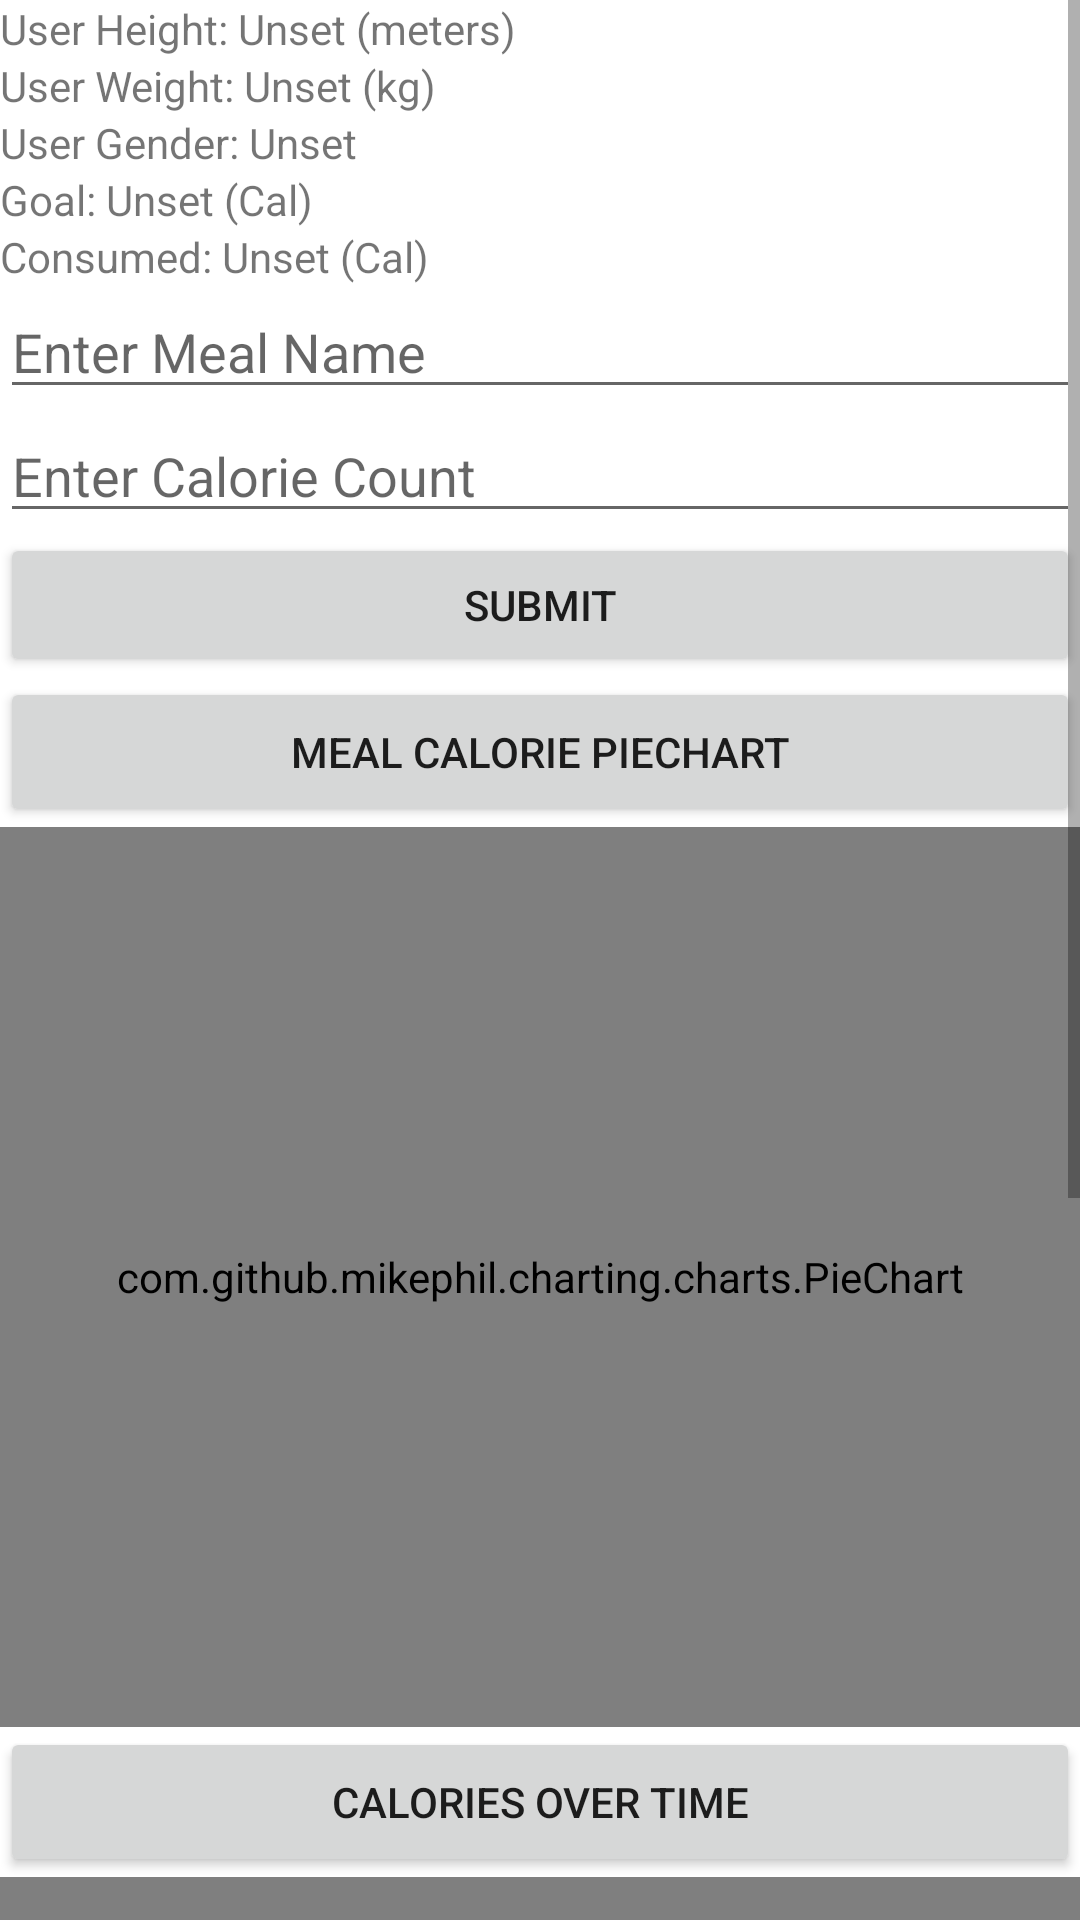

This screen was rendered from an Android layout file. Write that file and the resources it references.
<!-- AndroidManifest.xml: application theme Theme.Sprint1 -->
<!-- res/layout/fragment_input.xml -->
<?xml version="1.0" encoding="utf-8"?>
<ScrollView xmlns:android="http://schemas.android.com/apk/res/android"
    xmlns:app="http://schemas.android.com/apk/res-auto"
    xmlns:tools="http://schemas.android.com/tools"
    android:layout_width="match_parent"
    android:layout_height="match_parent"
    tools:context=".ui.inputmeal.InputMealFragment"
    android:orientation="vertical">
<LinearLayout xmlns:android="http://schemas.android.com/apk/res/android"
    xmlns:app="http://schemas.android.com/apk/res-auto"
    xmlns:tools="http://schemas.android.com/tools"
    android:layout_width="match_parent"
    android:layout_height="match_parent"
    tools:context=".ui.inputmeal.InputMealFragment"
    android:orientation="vertical">




























        <TextView
            android:id="@+id/text_height"
            android:layout_width="wrap_content"
            android:layout_height="wrap_content"
            android:text="User Height: Unset (meters)"
            tools:layout_marginEnd="125dp"
            tools:layout_marginStart="146dp" />

        <TextView
            android:id="@+id/text_weight"
            android:layout_width="wrap_content"
            android:layout_height="wrap_content"
            android:text="User Weight: Unset (kg)" />

        <TextView
            android:id="@+id/text_gender"
            android:layout_width="wrap_content"
            android:layout_height="wrap_content"
            android:text="User Gender: Unset" />

        <TextView
            android:id="@+id/text_goal"
            android:layout_width="wrap_content"
            android:layout_height="wrap_content"
            android:text="Goal: Unset (Cal)" />

        <TextView
            android:id="@+id/text_intake"
            android:layout_width="wrap_content"
            android:layout_height="wrap_content"
            android:text="Consumed: Unset (Cal)" />

        <EditText
            android:id="@+id/editText_meal_name"
            android:layout_width="match_parent"
            android:layout_height="wrap_content"
            android:hint="Enter Meal Name"
            android:inputType="text" />

        <EditText
            android:id="@+id/editText_calorie_count"
            android:layout_width="match_parent"
            android:layout_height="wrap_content"
            android:hint="Enter Calorie Count"
            android:inputType="number" />

        <Button
            android:id="@+id/button_submit_meal"
            android:layout_width="match_parent"
            android:layout_height="wrap_content"
            android:text="Submit" />


    <Button
        android:id="@+id/btnFetchMealData"
        android:layout_width="match_parent"
        android:layout_height="50dp"
        android:text="Meal Calorie PieChart"/>

    <com.github.mikephil.charting.charts.PieChart
        android:id="@+id/pieChart"
        android:layout_width="match_parent"
        android:layout_height="300dp" />

    <Button
        android:id="@+id/btnFetchMealData2"
        android:layout_width="match_parent"
        android:layout_height="50dp"
        android:text="Calories over Time"/>

    <com.github.mikephil.charting.charts.BarChart
        android:id="@+id/barChart"
        android:layout_width="match_parent"
        android:layout_height="300dp" />







    <Button
        android:id="@+id/blankButton"
        android:layout_width="match_parent"
        android:layout_height="50dp"
        android:text="     "/>

    <Button
        android:id="@+id/blankButton2"
        android:layout_width="match_parent"
        android:layout_height="50dp"
        android:text="     "/>

</LinearLayout>
</ScrollView>
<!-- resources referenced by this layout -->
<resources>
  <style name="Theme.Sprint1" parent="Theme.MaterialComponents.DayNight.NoActionBar">
          
          <item name="colorPrimary">@color/purple_500</item>
          <item name="colorPrimaryVariant">@color/green</item>
          <item name="colorOnPrimary">@color/white</item>
          
          <item name="colorSecondary">@color/teal_200</item>
          <item name="colorSecondaryVariant">@color/teal_700</item>
          <item name="colorOnSecondary">@color/black</item>
          
          <item name="android:statusBarColor">?attr/colorPrimaryVariant</item>
          
      </style>
  <color name="purple_500">#FF6200EE</color>
  <color name="green">#4CAF50</color>
  <color name="white">#FFFFFFFF</color>
  <color name="teal_200">#FF03DAC5</color>
  <color name="teal_700">#FF018786</color>
  <color name="black">#FF000000</color>
</resources>
